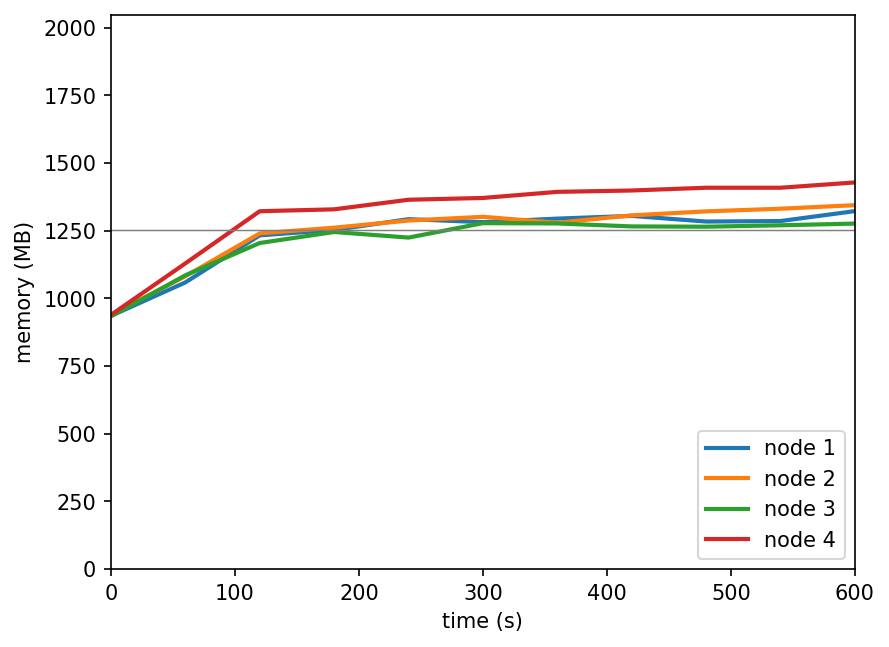

Data behind this chart, as committed beside it:
timestamp, ppgcc-m02_pod_amount, ppgcc-m02_memory, ppgcc-m02_cpu, ppgcc-m03_pod_amount, ppgcc-m03_memory, ppgcc-m03_cpu, ppgcc-m04_pod_amount, ppgcc-m04_memory, ppgcc-m04_cpu, ppgcc-m05_pod_amount, ppgcc-m05_memory, ppgcc-m05_cpu
0, 5, 957728, 103755843, 5, 961244, 102128606, 5, 956040, 97833551, 5, 961400, 106201529
60, 5, 1084316, 139009906, 5, 1107632, 142416723, 5, 1111272, 163284545, 5, 1156232, 195274824
120, 5, 1262516, 562380791, 5, 1269860, 639411860, 5, 1233504, 456542200, 5, 1353704, 880160214
180, 5, 1282712, 564528736, 5, 1291508, 624397411, 5, 1275084, 488206743, 5, 1360832, 807274006
240, 5, 1323632, 547929030, 5, 1318436, 665624797, 5, 1253964, 479925697, 5, 1397132, 829336505
300, 5, 1312412, 555484156, 5, 1332560, 638672630, 5, 1308480, 429944856, 5, 1403864, 876191935
360, 5, 1325744, 558606125, 5, 1310252, 595984058, 5, 1307424, 451515721, 5, 1426964, 896204666
420, 5, 1336040, 551472187, 5, 1338104, 634823972, 5, 1296204, 429727440, 5, 1432112, 865455628
480, 5, 1314656, 539357523, 5, 1353152, 642089791, 5, 1295148, 464044851, 5, 1442540, 839291727
540, 5, 1316504, 545599479, 5, 1363184, 676383494, 5, 1300428, 458846805, 5, 1442540, 862244918
600, 5, 1354124, 549994794, 5, 1376648, 637314359, 5, 1307028, 468409964, 5, 1462604, 870800841
